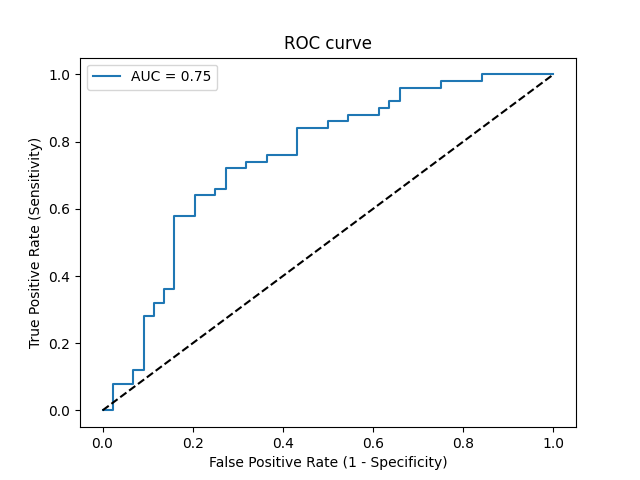

Source data for this figure (header and first rows):
Threshold, Sensitivity, Specificity, NPV, PPV
inf, 0.0, 1.0, 0.4681, 0
0.9991, 0.0, 0.9773, 0.4624, 0.0
0.9935, 0.08, 0.9773, 0.4831, 0.8
0.9808, 0.08, 0.9318, 0.4713, 0.5714
0.974, 0.12, 0.9318, 0.4824, 0.6667
0.9661, 0.12, 0.9091, 0.4762, 0.6
0.9285, 0.28, 0.9091, 0.5263, 0.7778
0.9271, 0.28, 0.8864, 0.52, 0.7368
0.9086, 0.32, 0.8864, 0.5342, 0.7619
0.8939, 0.32, 0.8636, 0.5278, 0.7273
0.8813, 0.36, 0.8636, 0.5429, 0.75
0.8813, 0.36, 0.8409, 0.5362, 0.72
0.8063, 0.58, 0.8409, 0.6379, 0.8056
0.7789, 0.58, 0.7955, 0.625, 0.7632
0.7753, 0.64, 0.7955, 0.6604, 0.7805
0.7564, 0.64, 0.75, 0.6471, 0.7442
0.7552, 0.66, 0.75, 0.66, 0.75
0.7529, 0.66, 0.7273, 0.6531, 0.7333
0.7485, 0.72, 0.7273, 0.6957, 0.75
0.7429, 0.72, 0.6818, 0.6818, 0.72
0.7407, 0.74, 0.6818, 0.6977, 0.7255
0.7253, 0.74, 0.6364, 0.6829, 0.6981
0.7234, 0.76, 0.6364, 0.7, 0.7037
0.6962, 0.76, 0.5682, 0.6757, 0.6667
0.6749, 0.84, 0.5682, 0.7576, 0.6885
0.6679, 0.84, 0.5, 0.7333, 0.6562
0.6679, 0.86, 0.5, 0.7586, 0.6615
0.6635, 0.86, 0.4545, 0.7407, 0.6418
0.6543, 0.88, 0.4545, 0.7692, 0.6471
0.6484, 0.88, 0.3864, 0.7391, 0.6197
0.6483, 0.9, 0.3864, 0.7727, 0.625
0.6466, 0.9, 0.3636, 0.7619, 0.6164
0.6464, 0.92, 0.3636, 0.8, 0.6216
0.6457, 0.92, 0.3409, 0.7895, 0.6133
0.6383, 0.96, 0.3409, 0.8824, 0.6234
0.6108, 0.96, 0.25, 0.8462, 0.5926
0.6091, 0.98, 0.25, 0.9167, 0.5976
0.5841, 0.98, 0.1591, 0.875, 0.5698
0.5782, 1.0, 0.1591, 1.0, 0.5747
0.5071, 1.0, 0.0, 0, 0.5319
